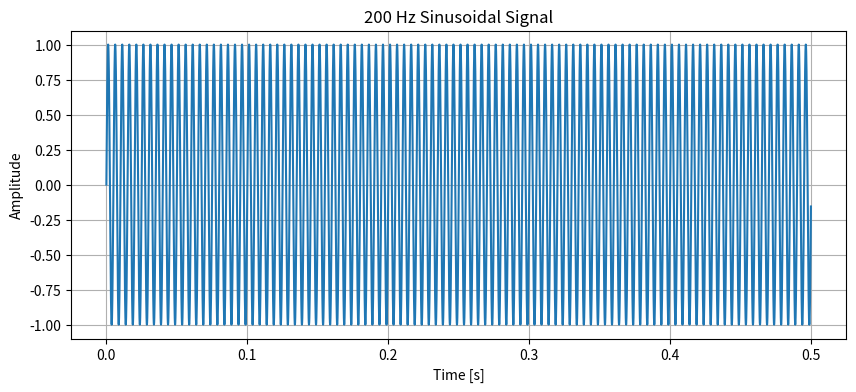

The script that saved this image:
import numpy as np
import matplotlib.pyplot as plt

# Define parameters
f = 200                # Frequency in Hz
T = 0.5                # Duration in seconds
fs = 8000              # Sampling rate in Hz
A = 1                  # Amplitude

# Create time vector
t = np.arange(0, T, 1/fs)

# Generate sinusoidal signal
y = A * np.sin(2 * np.pi * f * t)

# Plot the signal
plt.figure(figsize=(10, 4))
plt.plot(t, y)
plt.title("200 Hz Sinusoidal Signal")
plt.xlabel("Time [s]")
plt.ylabel("Amplitude")
plt.grid(True)
plt.show()
